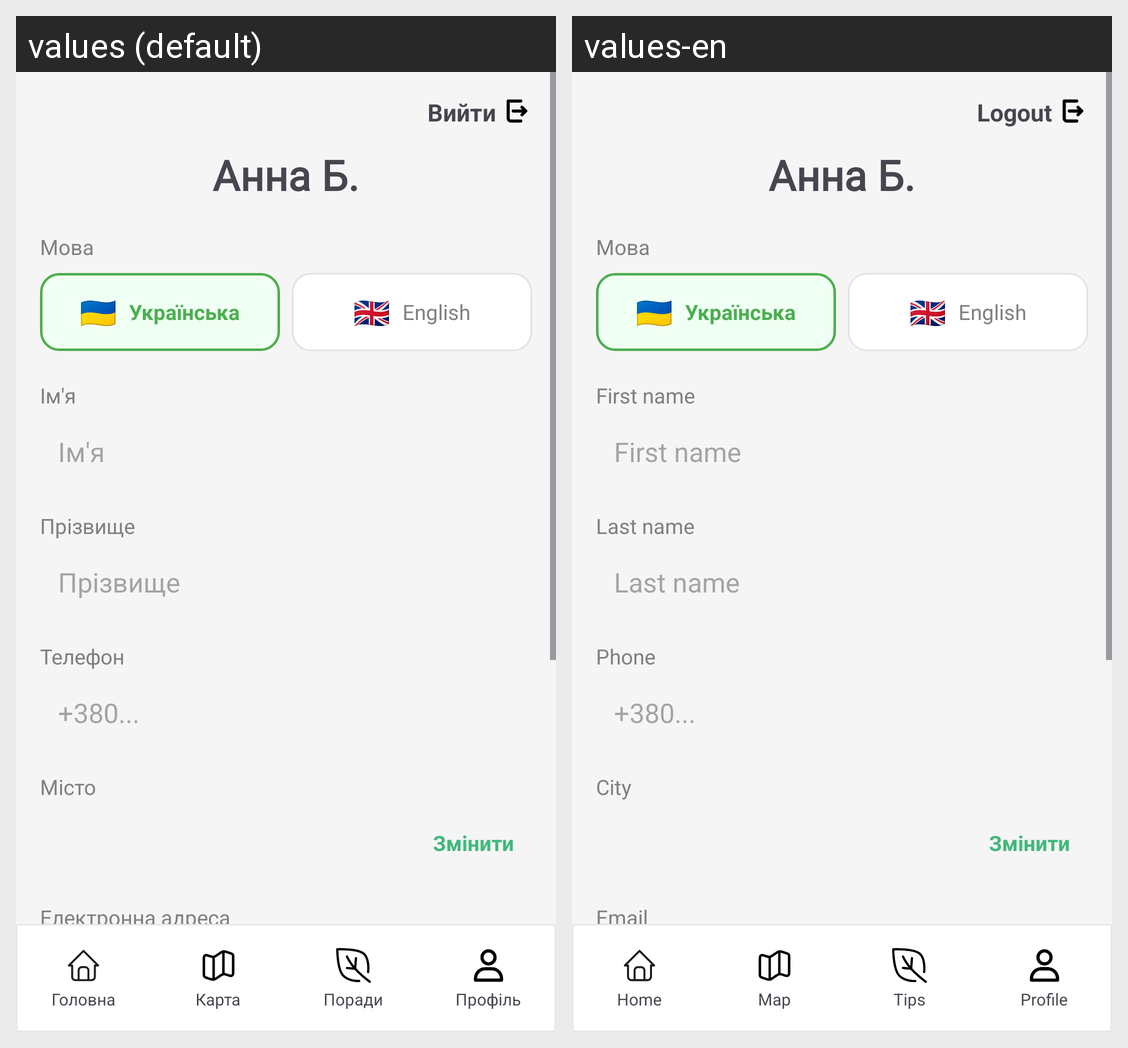

Here is an Android app screen in its default locale and in the app's own translations. Write out the translated-string differences for the strings that appear on this screen.
Android screen res/layout/activity_settings.xml rendered under 2 locales, left to right: values (default), values-en. Device: Nexus 5 (rendered at 1080×1920; each locale shown at half size, 540×960, under a caption strip naming it); theme Theme.Ecofy.
Strings drawn on this screen, with the default value and each locale's value (text and hints the layout hard-codes, and strings that could not be matched under every locale, appear in the picture but are not listed):

logout
  values: Вийти
  values-en: Logout

first_name
  values: Ім'я
  values-en: First name

last_name
  values: Прізвище
  values-en: Last name

phone
  values: Телефон
  values-en: Phone

city
  values: Місто
  values-en: City

email
  values: Електронна адреса
  values-en: Email

main
  values: Головна
  values-en: Home

map
  values: Карта
  values-en: Map

tips
  values: Поради
  values-en: Tips

account
  values: Профіль
  values-en: Profile
